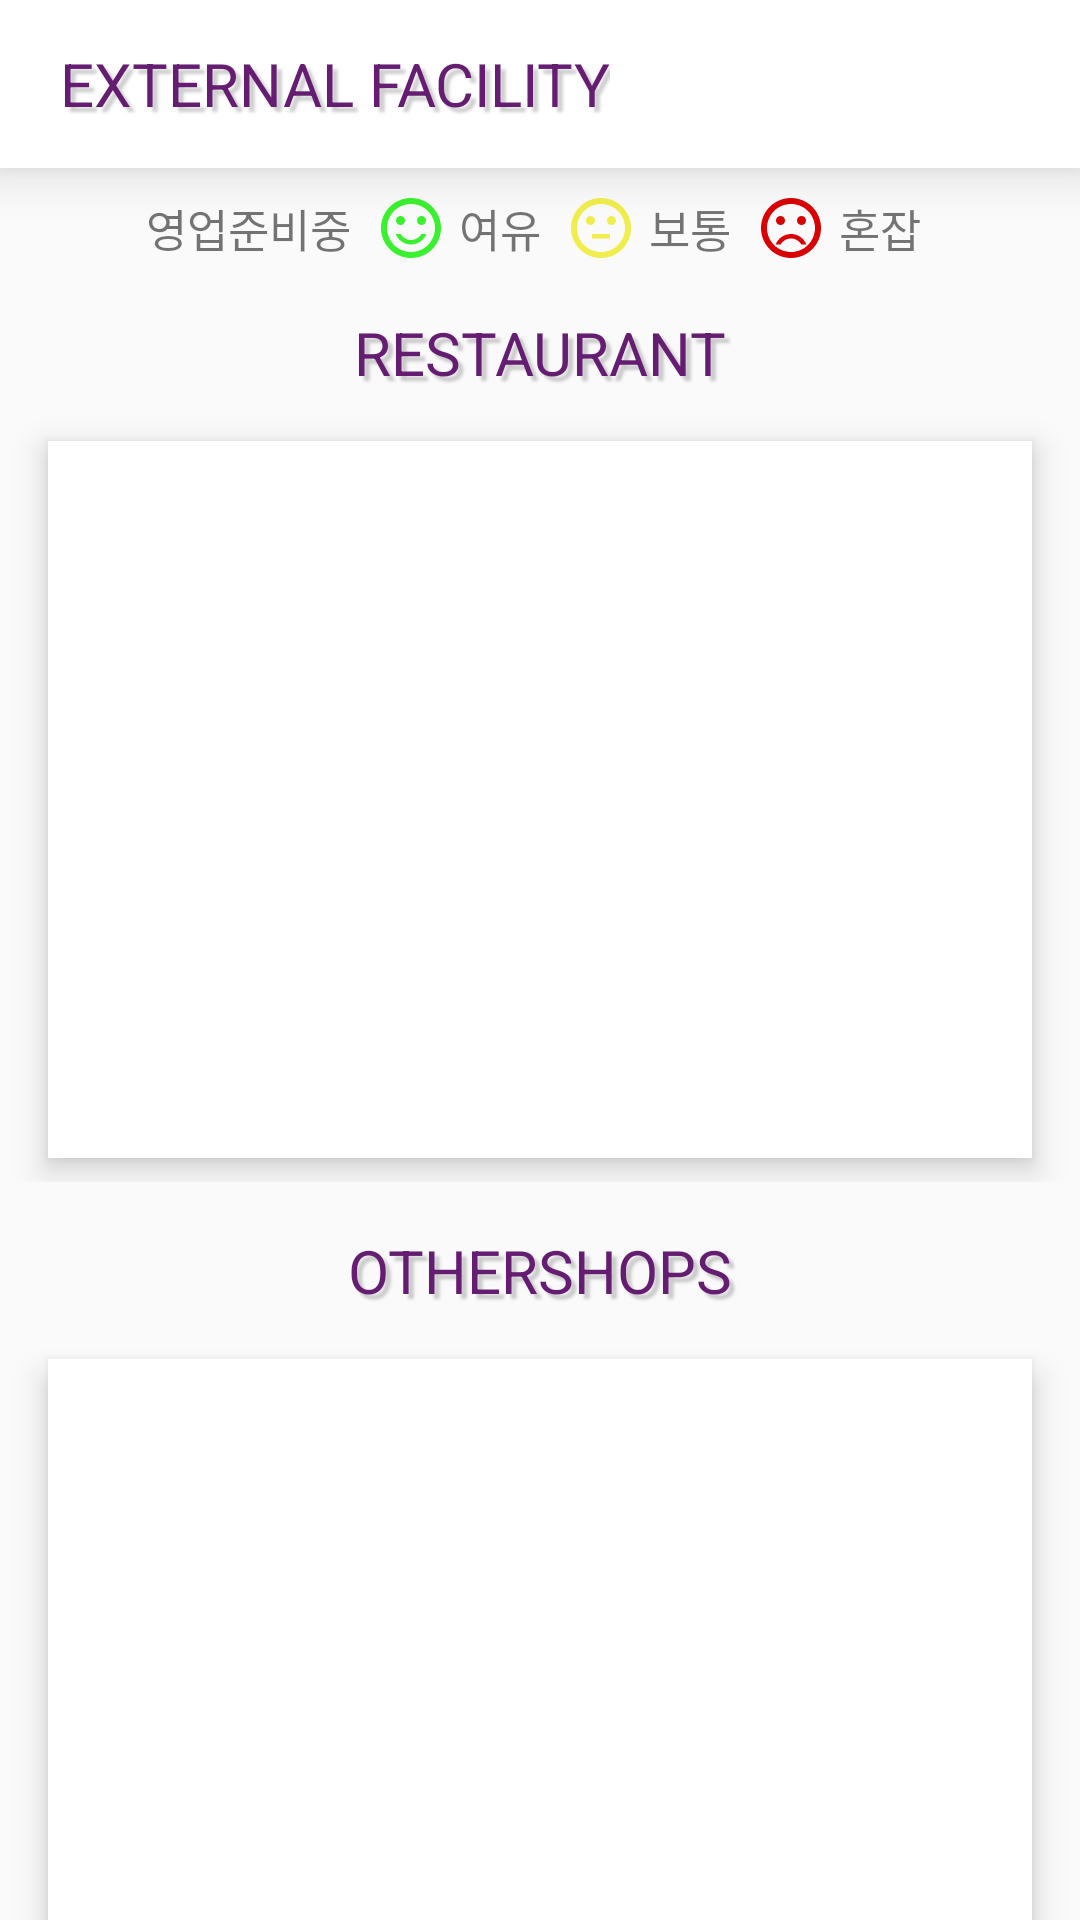

The Android layout XML behind this screen, and the referenced resources:
<!-- AndroidManifest.xml: application theme AppTheme -->
<!-- res/layout/activity_st_external.xml -->
<?xml version="1.0" encoding="utf-8"?>
<android.support.v4.widget.DrawerLayout xmlns:android="http://schemas.android.com/apk/res/android"
    xmlns:app="http://schemas.android.com/apk/res-auto"
    xmlns:tools="http://schemas.android.com/tools"
    android:layout_width="match_parent"
    android:layout_height="match_parent"
    tools:context=".ExternalFacility.StExternalActivity"
    android:orientation="vertical"

    android:id="@+id/st_external_drawerlayout">

    <ScrollView
        android:layout_width="match_parent"
        android:layout_height="match_parent"
        android:scrollbars="none">

        <include
            layout="@layout/st_external_appbar"
            android:layout_width="match_parent"
            android:layout_height="match_parent" />

    </ScrollView>

    <include
        layout="@layout/main_navigationbar" />

</android.support.v4.widget.DrawerLayout>
<!-- res/layout/st_external_appbar.xml (included above) -->
<?xml version="1.0" encoding="utf-8"?>
<LinearLayout xmlns:android="http://schemas.android.com/apk/res/android"
    android:orientation="vertical" android:layout_width="match_parent"
    android:layout_height="match_parent">

    <android.support.v7.widget.Toolbar
        android:id="@+id/stexternal_toolbar"
        android:layout_width="match_parent"
        android:layout_height="?attr/actionBarSize"
        android:background="#FFFFFF"
        android:elevation="10dp"
        android:theme="@style/ThemeOverlay.AppCompat.ActionBar">

        <TextView
            android:layout_width="wrap_content"
            android:layout_height="wrap_content"
            android:text="EXTERNAL FACILITY"
            android:textSize="20dp"
            android:textColor="@color/colorAccent"
            android:shadowDx="5.0"
            android:shadowDy="5.0"
            android:shadowRadius="2.0"
            android:shadowColor="#33000000"
            android:layout_marginLeft="20dp"/>

        <EditText
            android:layout_width="match_parent"
            android:layout_height="wrap_content"
            android:visibility="gone"/>

    </android.support.v7.widget.Toolbar>

    <LinearLayout
        android:gravity="center"
        android:layout_marginVertical="8dp"
        android:layout_marginHorizontal="16dp"
        android:layout_width="match_parent"
        android:layout_height="wrap_content">

        <ImageView
            android:layout_width="wrap_content"
            android:layout_height="wrap_content"
            android:layout_marginRight="4dp"
            android:src="@drawable/ic_close_black" />
        <TextView
            android:layout_marginRight="8dp"
            android:layout_width="wrap_content"
            android:layout_height="wrap_content"
            android:textSize="15dp"
            android:text="영업준비중"/>

        <ImageView
            android:layout_marginRight="4dp"
            android:layout_width="wrap_content"
            android:layout_height="wrap_content"
            android:src="@drawable/ic_relax_green"/>
        <TextView
            android:layout_marginRight="8dp"
            android:layout_width="wrap_content"
            android:layout_height="wrap_content"
            android:textSize="15dp"
            android:text="여유"/>

        <ImageView
            android:layout_marginRight="4dp"
            android:layout_width="wrap_content"
            android:layout_height="wrap_content"
            android:src="@drawable/ic_soso_yellow"/>
        <TextView
            android:layout_marginRight="8dp"
            android:layout_width="wrap_content"
            android:layout_height="wrap_content"
            android:textSize="15dp"
            android:text="보통"/>

        <ImageView
            android:layout_marginRight="4dp"
            android:layout_width="wrap_content"
            android:layout_height="wrap_content"
            android:src="@drawable/ic_busy_red"/>
        <TextView
            android:layout_marginRight="8dp"
            android:layout_width="wrap_content"
            android:layout_height="wrap_content"
            android:textSize="15dp"
            android:text="혼잡"/>
    </LinearLayout>

    <TextView
        android:id="@+id/external_restaurant_tv"
        android:layout_width="match_parent"
        android:layout_height="wrap_content"
        android:layout_marginHorizontal="16dp"
        android:layout_marginVertical="8dp"
        android:background="@drawable/st_main_request_ripple"
        android:gravity="center"
        android:shadowColor="#33000000"
        android:shadowDx="5.0"
        android:shadowDy="5.0"
        android:shadowRadius="2.0"
        android:text="RESTAURANT"
        android:textColor="@color/colorAccent"
        android:textSize="20dp" />

    <LinearLayout
        android:gravity="center"
        android:id="@+id/external_reslist_linear"
        android:layout_width="match_parent"
        android:layout_height="255dp"
        android:orientation="vertical">
        <ListView
            android:layout_marginVertical="8dp"
            android:elevation="6dp"
            android:background="#FFFFFF"
            android:id="@+id/external_listview"
            android:layout_marginHorizontal="16dp"
            android:layout_width="match_parent"
            android:layout_height="match_parent"
            android:divider="#8AE0DCDC"
            android:textFilterEnabled="true"
            android:dividerHeight="1dp"/>

    </LinearLayout>


    <TextView
        android:background="@drawable/st_main_request_ripple"
        android:id="@+id/external_othershop_tv"
        android:layout_marginTop="16dp"
        android:layout_marginHorizontal="16dp"
        android:layout_marginBottom="8dp"
        android:layout_width="match_parent"
        android:layout_height="wrap_content"
        android:gravity="center"
        android:text="OTHERSHOPS"
        android:textSize="20dp"
        android:textColor="@color/colorAccent"
        android:shadowDx="5.0"
        android:shadowDy="5.0"
        android:shadowRadius="2.0"
        android:shadowColor="#33000000"
        android:layout_gravity="center"/>


    <LinearLayout
        android:gravity="center"
        android:id="@+id/external_otherlist_linear"
        android:layout_width="match_parent"
        android:layout_height="255dp"
        android:orientation="vertical">

        <ListView
            android:background="#FFFFFF"
            android:layout_marginVertical="8dp"
            android:id="@+id/external_othershops_listview"
            android:layout_width="match_parent"
            android:layout_height="match_parent"
            android:divider="#8AE0DCDC"
            android:elevation="6dp"
            android:textFilterEnabled="true"
            android:layout_marginHorizontal="16dp"
            android:dividerHeight="1dp"/>


    </LinearLayout>

</LinearLayout>
<!-- res/layout/main_navigationbar.xml (included above) -->
<?xml version="1.0" encoding="utf-8"?>
<LinearLayout xmlns:android="http://schemas.android.com/apk/res/android"
    android:layout_width="220dp"
    android:layout_height="match_parent"
    xmlns:tools="http://schemas.android.com/tools"
    android:orientation="vertical"
    android:layout_gravity="right"
    android:id="@+id/main_drawer_view"
    android:background="@drawable/stmain_list_shape">


            <LinearLayout
                android:layout_marginVertical="64dp"
                android:layout_width="match_parent"
                android:layout_height="wrap_content"
                android:orientation="vertical">
                <TextView
                    android:id="@+id/stmain_drawer_name_tv"
                    android:layout_width="match_parent"
                    android:layout_height="wrap_content"
                    android:gravity="center"
                    android:text="이름"
                    android:textSize="15dp"
                    android:textColor="@color/colorAccent"
                    android:shadowColor="#33000000"
                    android:shadowDx="5.0"
                    android:shadowDy="5.0"
                    android:shadowRadius="2.0"/>
                <TextView
                    android:id="@+id/stmain_drawer_major_tv"
                    android:layout_width="match_parent"
                    android:layout_height="wrap_content"
                    android:gravity="center"
                    android:text="전공이름이 적힌다"
                    android:textSize="15dp"
                    android:textColor="@color/colorAccent"
                    android:shadowColor="#33000000"
                    android:shadowDx="5.0"
                    android:shadowDy="5.0"
                    android:shadowRadius="2.0"/>
                <TextView
                    android:id="@+id/stmain_drawer_studentid_tv"
                    android:layout_width="match_parent"
                    android:layout_height="wrap_content"
                    android:gravity="center"
                    android:text="학번이적힌다"
                    android:textSize="15dp"
                    android:textColor="@color/colorAccent"
                    android:shadowColor="#33000000"
                    android:shadowDx="5.0"
                    android:shadowDy="5.0"
                    android:shadowRadius="2.0"/>



            </LinearLayout>


            <TextView
                android:layout_gravity="center"
                android:layout_width="wrap_content"
                android:layout_height="wrap_content"
                android:text="MY RESERVATION"
                android:textSize="15dp"
                android:textColor="@color/colorAccent"
                android:shadowColor="#33000000"
                android:shadowDx="5.0"
                android:shadowDy="5.0"
                android:shadowRadius="2.0"/>

            <TextView
                android:layout_width="wrap_content"
                android:layout_height="wrap_content"
                android:layout_gravity="center"
                android:text="취소를 원하시는 예약항목을 눌러주세요."
                android:textSize="12dp"
                android:textColor="@color/colorAccent" />

            <ListView
                android:layout_marginTop="16dp"
                android:layout_marginBottom="32dp"
                android:layout_marginHorizontal="8dp"
                android:layout_weight="2"
                android:layout_width="match_parent"
                android:layout_height="wrap_content"
                android:divider="#00FFFFFF"
                android:dividerHeight="2dp"
                android:id="@+id/main_drawer_reservationlist" />

</LinearLayout>
<!-- resources referenced by this layout -->
<resources>
  <color name="colorAccent">#641D71</color>
  <!-- drawable ic_busy_red (drawable) -->
  <vector android:height="24dp" android:tint="#D90003"
      android:viewportHeight="24.0" android:viewportWidth="24.0"
      android:width="24dp" xmlns:android="http://schemas.android.com/apk/res/android">
      <path android:fillColor="#FF000000" android:pathData="M15.5,9.5m-1.5,0a1.5,1.5 0,1 1,3 0a1.5,1.5 0,1 1,-3 0"/>
      <path android:fillColor="#FF000000" android:pathData="M8.5,9.5m-1.5,0a1.5,1.5 0,1 1,3 0a1.5,1.5 0,1 1,-3 0"/>
      <path android:fillColor="#FF000000" android:pathData="M11.99,2C6.47,2 2,6.48 2,12s4.47,10 9.99,10C17.52,22 22,17.52 22,12S17.52,2 11.99,2zM12,20c-4.42,0 -8,-3.58 -8,-8s3.58,-8 8,-8 8,3.58 8,8 -3.58,8 -8,8zM12,14c-2.33,0 -4.32,1.45 -5.12,3.5h1.67c0.69,-1.19 1.97,-2 3.45,-2s2.75,0.81 3.45,2h1.67c-0.8,-2.05 -2.79,-3.5 -5.12,-3.5z"/>
  </vector>
  <!-- drawable ic_relax_green (drawable) -->
  <vector android:height="24dp" android:tint="#39F12F"
      android:viewportHeight="24.0" android:viewportWidth="24.0"
      android:width="24dp" xmlns:android="http://schemas.android.com/apk/res/android">
      <path android:fillColor="#FF000000" android:pathData="M15.5,9.5m-1.5,0a1.5,1.5 0,1 1,3 0a1.5,1.5 0,1 1,-3 0"/>
      <path android:fillColor="#FF000000" android:pathData="M8.5,9.5m-1.5,0a1.5,1.5 0,1 1,3 0a1.5,1.5 0,1 1,-3 0"/>
      <path android:fillColor="#FF000000" android:pathData="M11.99,2C6.47,2 2,6.48 2,12s4.47,10 9.99,10C17.52,22 22,17.52 22,12S17.52,2 11.99,2zM12,20c-4.42,0 -8,-3.58 -8,-8s3.58,-8 8,-8 8,3.58 8,8 -3.58,8 -8,8zM12,16c-1.48,0 -2.75,-0.81 -3.45,-2L6.88,14c0.8,2.05 2.79,3.5 5.12,3.5s4.32,-1.45 5.12,-3.5h-1.67c-0.7,1.19 -1.97,2 -3.45,2z"/>
  </vector>
  <!-- drawable ic_soso_yellow (drawable) -->
  <vector android:height="24dp" android:tint="#F1ED4C"
      android:viewportHeight="24.0" android:viewportWidth="24.0"
      android:width="24dp" xmlns:android="http://schemas.android.com/apk/res/android">
      <path android:fillColor="#FF000000" android:pathData="M9,14h6v1.5H9z"/>
      <path android:fillColor="#FF000000" android:pathData="M15.5,9.5m-1.5,0a1.5,1.5 0,1 1,3 0a1.5,1.5 0,1 1,-3 0"/>
      <path android:fillColor="#FF000000" android:pathData="M8.5,9.5m-1.5,0a1.5,1.5 0,1 1,3 0a1.5,1.5 0,1 1,-3 0"/>
      <path android:fillColor="#FF000000" android:pathData="M11.99,2C6.47,2 2,6.48 2,12s4.47,10 9.99,10C17.52,22 22,17.52 22,12S17.52,2 11.99,2zM12,20c-4.42,0 -8,-3.58 -8,-8s3.58,-8 8,-8 8,3.58 8,8 -3.58,8 -8,8z"/>
  </vector>
  <!-- drawable st_main_request_ripple (drawable) -->
  <?xml version="1.0" encoding="utf-8"?>
  <ripple xmlns:android="http://schemas.android.com/apk/res/android"
      android:color="@color/external_base">
  
      <item android:id="@android:id/mask"
          android:drawable="@color/external_base"/>
  
  
  </ripple>
  <!-- drawable stmain_list_shape (drawable) -->
  <?xml version="1.0" encoding="utf-8"?>
  <layer-list xmlns:android="http://schemas.android.com/apk/res/android">
  
  
      <item  android:left="2dp" android:bottom="2dp">
          <shape android:shape="rectangle">
              <solid android:color="#EDEDED" />
              <corners android:bottomLeftRadius="50dp"
                  android:topLeftRadius="50dp"/>
              <stroke android:color="@color/colorAccent"
                  android:width="1dp"/>
          </shape>
  
      </item>
  
  
  </layer-list>
  <style name="AppTheme" parent="Theme.AppCompat.Light.NoActionBar">
          
          <item name="colorPrimary">@color/colorPrimary</item>
          <item name="colorPrimaryDark">@color/colorPrimaryDark</item>
          <item name="colorAccent">@color/colorAccent</item>
      </style>
  <color name="external_base">#E9111111</color>
  <color name="colorPrimary">#E91E63</color>
  <color name="colorPrimaryDark">#F1F1F1</color>
</resources>
